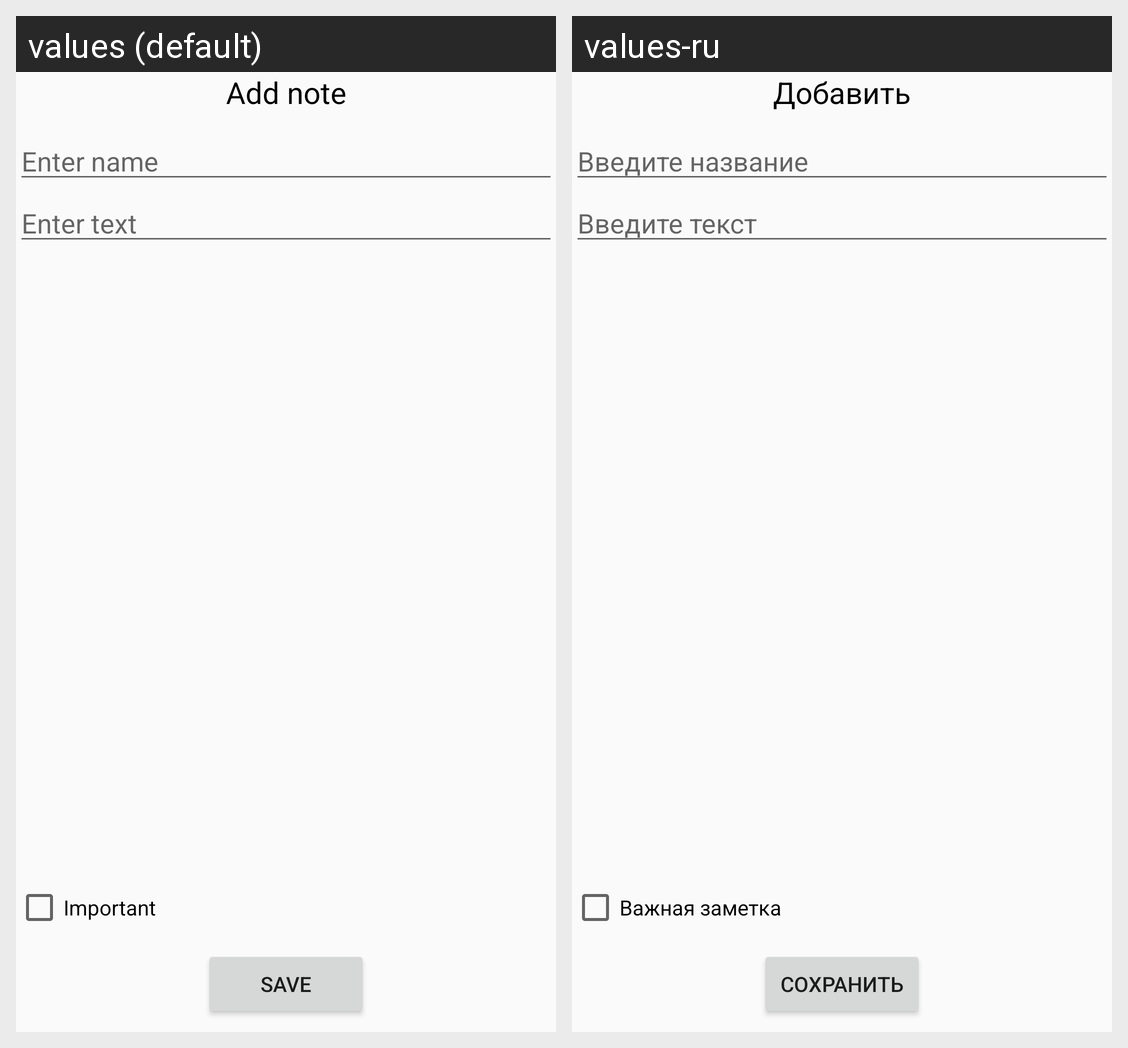

For this localized Android screen grid, give each drawn string resource with its value in every locale shown.
Android screen res/layout/activity_add_new_note.xml rendered under 2 locales, left to right: values (default), values-ru. Device: Nexus 5 (rendered at 1080×1920; each locale shown at half size, 540×960, under a caption strip naming it); theme AppTheme.
Strings drawn on this screen, with the default value and each locale's value (text and hints the layout hard-codes, and strings that could not be matched under every locale, appear in the picture but are not listed):

add_note_text
  values: Add note
  values-ru: Добавить

enter_name
  values: Enter name
  values-ru: Введите название

save_note_text
  values: Save
  values-ru: Сохранить

important_note
  values: Important
  values-ru: Важная заметка

enter_text
  values: Enter text
  values-ru: Введите текст
